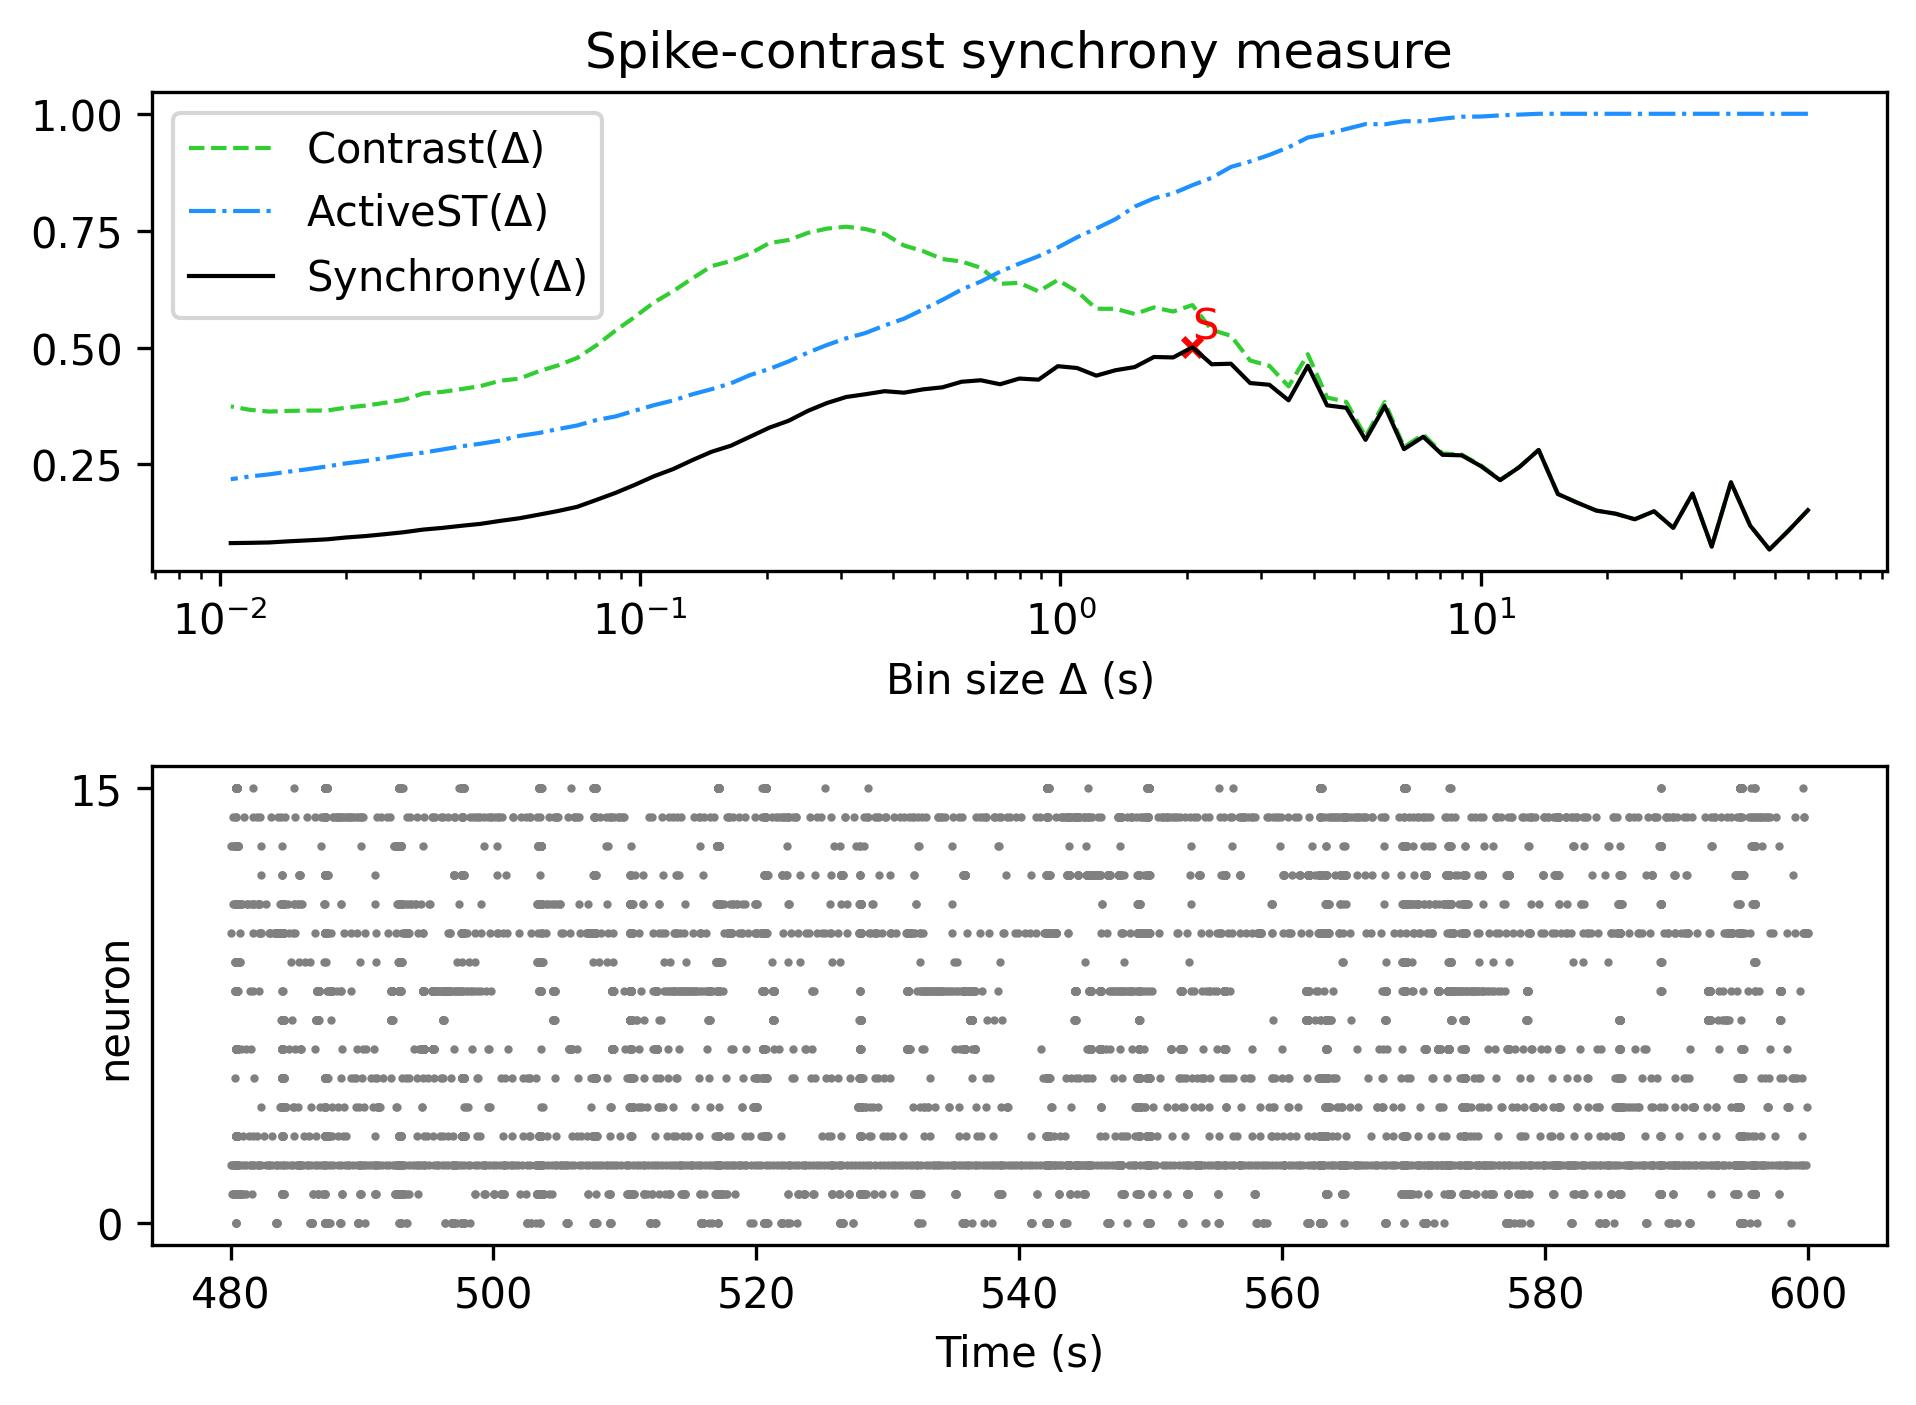

Source data for this figure (header and first rows):
, Spike-contrast (60.0 s), Spike-contrast (54.0 s), Spike-contrast (48.6 s), Spike-contrast (43.74 s), Spike-contrast (39.366 s), Spike-contrast (35.429 s), Spike-contrast (31.886 s), Spike-contrast (28.698 s), Spike-contrast (25.828 s), Spike-contrast (23.245 s), Spike-contrast (20.921 s), Spike-contrast (18.829 s), Spike-contrast (16.946 s), Spike-contrast (15.251 s), Spike-contrast (13.726 s), Spike-contrast (12.353 s), Spike-contrast (11.118 s), Spike-contrast (10.006 s), Spike-contrast (9.006 s), Spike-contrast (8.105 s), Spike-contrast (7.295 s), Spike-contrast (6.565 s), Spike-contrast (5.909 s)
0, 0.152, 0.1087, 0.06802, 0.119, 0.2118, 0.07412, 0.1876, 0.1143, 0.1498, 0.1327, 0.1446, 0.1512, 0.1683, 0.1867, 0.2809, 0.2443, 0.2163, 0.2463, 0.2694, 0.2706, 0.3092, 0.2826, 0.3748
